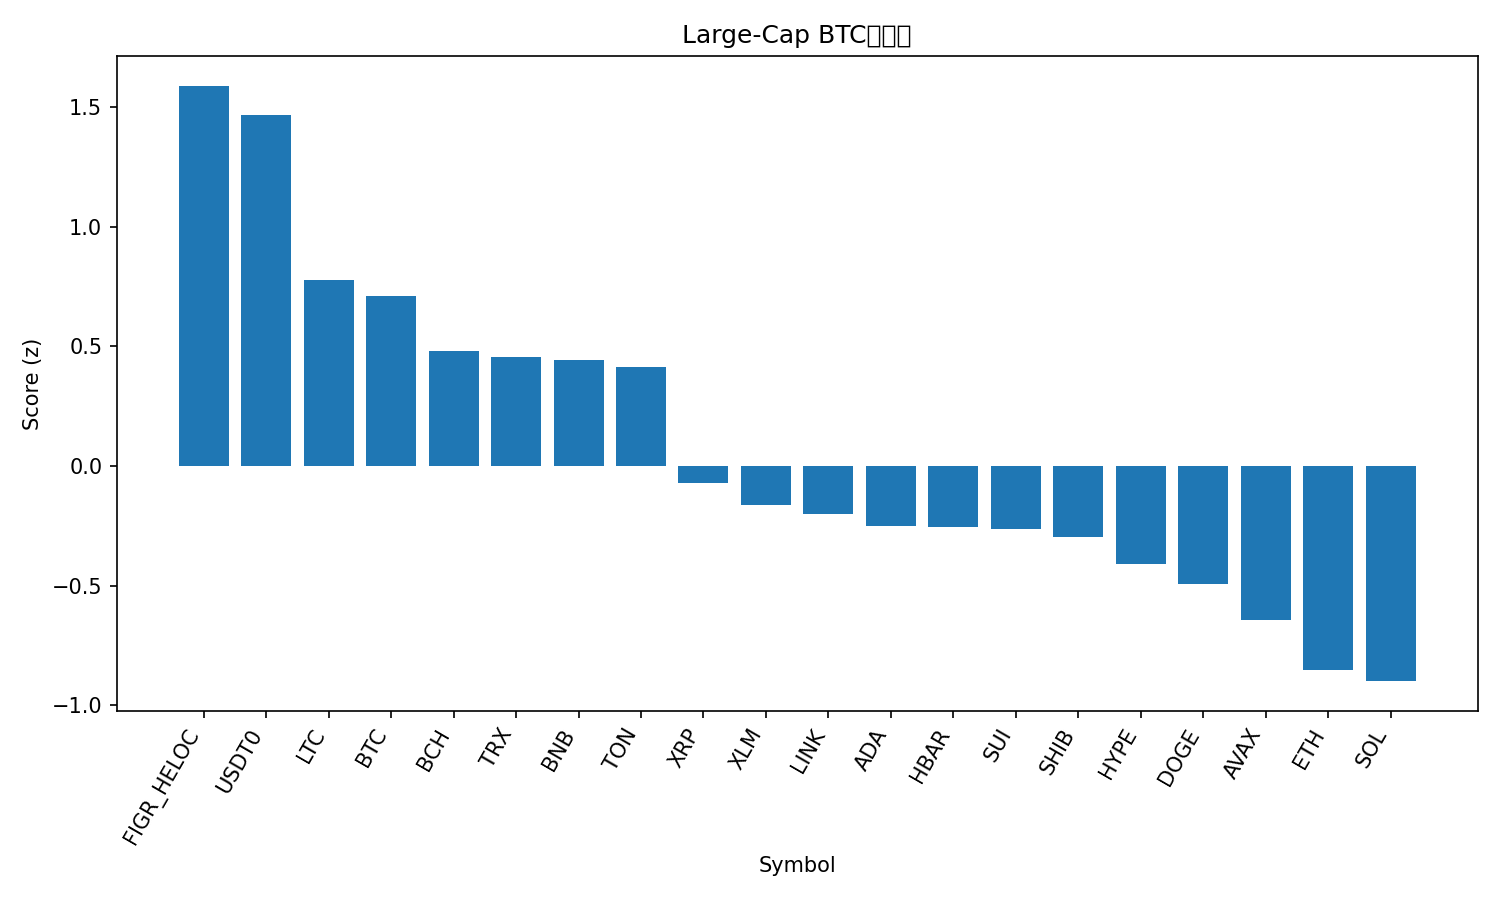

The file beside this chart, header and first rows:
rank, name, symbol, price_btc, price_usd, pct_1h_btc, pct_24h_btc, pct_7d_btc, market_cap_rank, market_cap_usd, volume_usd, score
1, Figure Heloc, FIGR_HELOC, 8.64e-06, 1.03, 1.843, 2.847, 3.68, 17, 13345857714, 120711373, 1.59
2, USDT0, USDT0, 8.4e-06, 0.999, 1.969, 1.722, 1.248, 31, 7075023188, 723461971, 1.47
3, Litecoin, LTC, 0.001068, 127.3, -2.881, 9.268, 8.838, 25, 9706681930, 2519349359, 0.7775
4, Bitcoin, BTC, 1.0, 119257, 0.0, 0.0, 0.0, 1, 2376802719791, 71108167486, 0.7113
5, Bitcoin Cash, BCH, 0.004857, 579.4, -0.9235, 2.137, -2.5, 21, 11549881266, 398302690, 0.482
6, TRON, TRX, 2.75e-06, 0.3285, -0.1487, -0.783, -3.267, 10, 31112614573, 805864419, 0.4558
7, BNB, BNB, 0.01019, 1216, -1.271, -0.2703, 8.025, 4, 168751183174, 4867490418, 0.4432
8, Toncoin, TON, 2.24e-05, 2.67, -0.5888, 0.5073, -3.7, 33, 6733666106, 175207739, 0.4152
9, XRP, XRP, 2.295e-05, 2.74, -1.273, -1.121, -8.742, 5, 163904927558, 5236696875, -0.07019
10, Stellar, XLM, 3.09e-06, 0.369, -1.916, -0.1088, -7.586, 19, 11819188690, 250320941, -0.1647
11, Chainlink, LINK, 0.0001801, 21.49, -2.903, 1.599, -2.562, 15, 14566049025, 1071980974, -0.1989
12, Cardano, ADA, 6.59e-06, 0.7861, -2.025, -0.7799, -7.392, 11, 28712998583, 1376033693, -0.2514
13, Hedera, HBAR, 1.73e-06, 0.2066, -2.191, -0.7879, -5.455, 27, 8738006213, 265261821, -0.256
14, Sui, SUI, 2.784e-05, 3.32, -2.394, 0.1301, -6.282, 18, 12038035073, 1116570777, -0.2615
15, Shiba Inu, SHIB, 9.7054e-11, 1.158e-05, -2.108, -1.388, -6.077, 32, 6830137187, 180711887, -0.2982
16, Hyperliquid, HYPE, 0.0003595, 42.88, -2.717, 1.172, -11.38, 20, 11582500118, 435236858, -0.4085
17, Dogecoin, DOGE, 2e-06, 0.2388, -2.895, -0.789, -6.042, 8, 36118104253, 3018108617, -0.4927
18, Avalanche, AVAX, 0.0002261, 26.97, -2.638, -2.103, -10.42, 22, 11496947576, 831275088, -0.6432
19, Ethereum, ETH, 0.03448, 4113, -3.46, -3.033, -6.977, 2, 495147285464, 37537410616, -0.8512
20, Solana, SOL, 0.00177, 211.2, -3.599, -2.622, -7.152, 6, 115441921516, 7726864533, -0.8997
21, Mantle, MNT, 1.715e-05, 2.05, -3.661, -14.5, 6.416, 34, 6599748053, 570150318, -1.611
